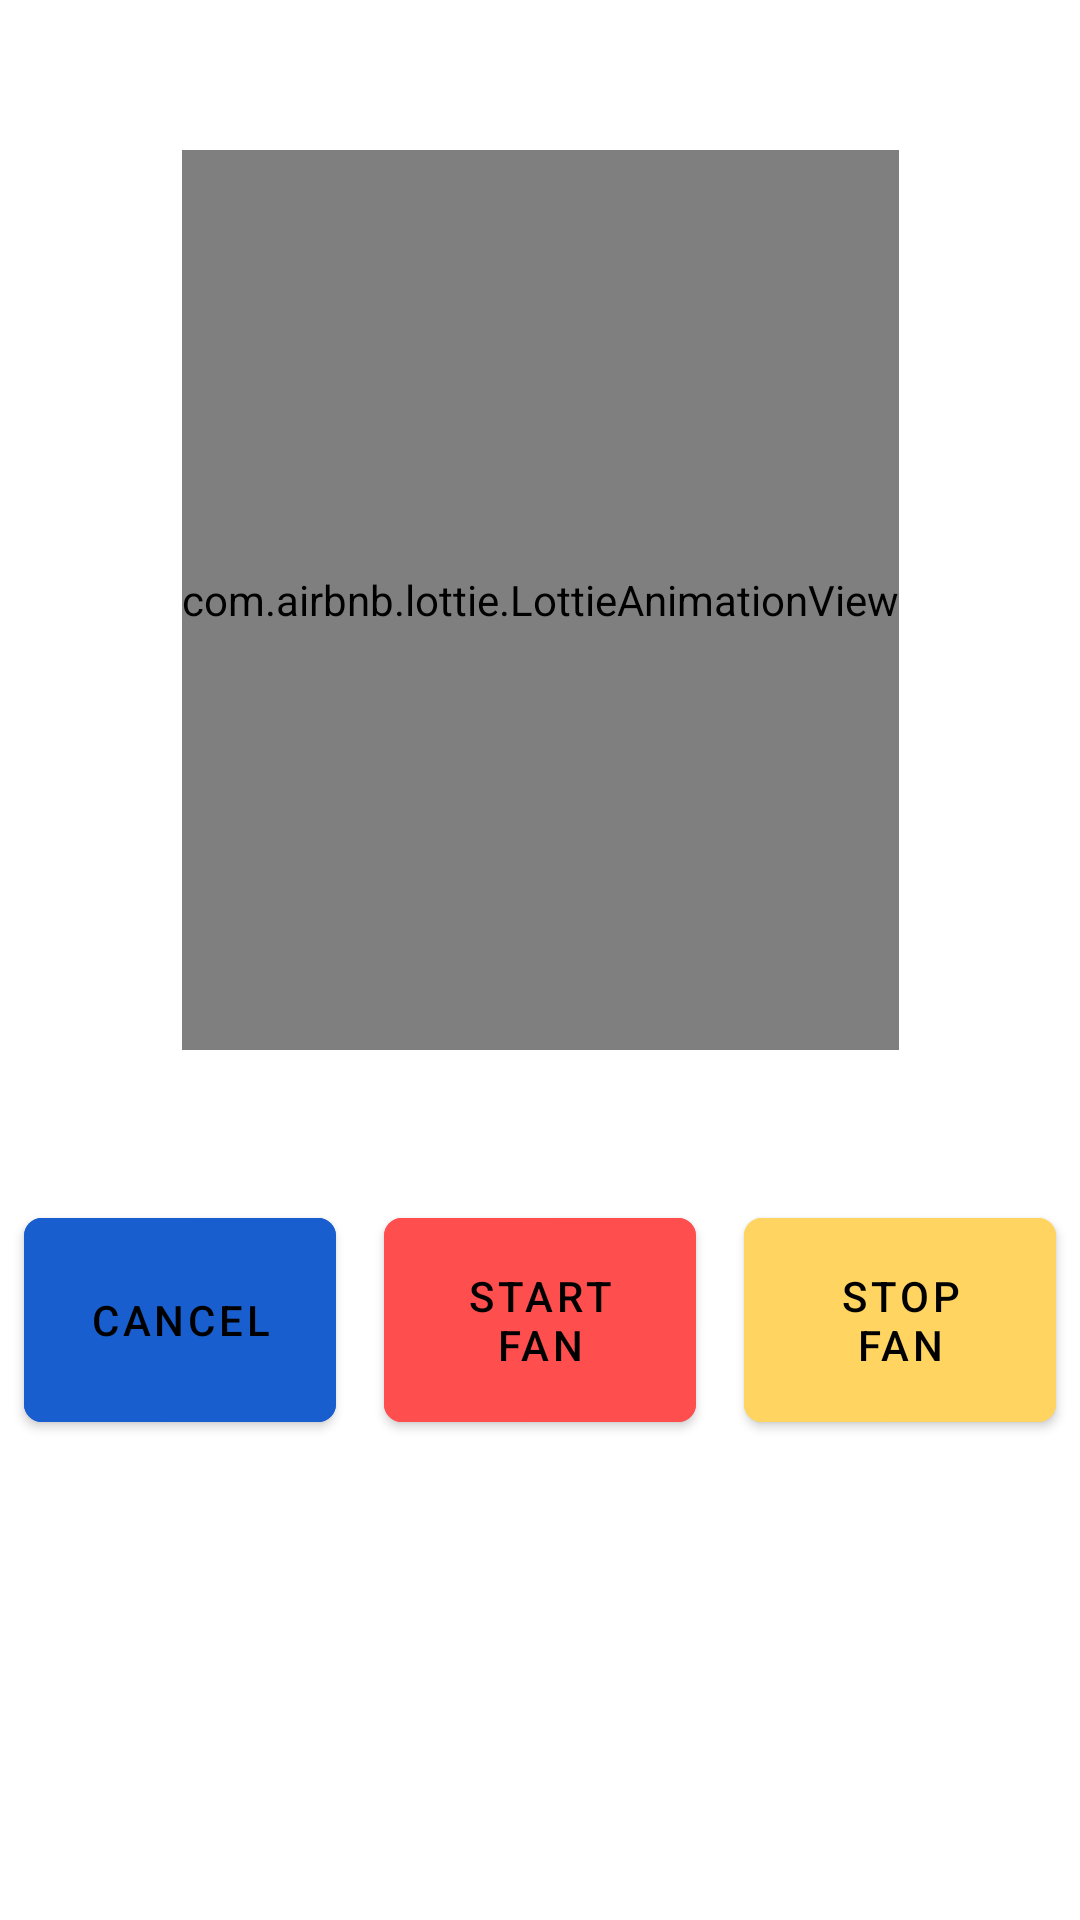

The Android layout XML behind this screen, and the referenced resources:
<!-- AndroidManifest.xml: application theme AppTheme -->
<!-- res/layout/fragment_fan_lottie.xml -->
<?xml version="1.0" encoding="utf-8"?>
<androidx.constraintlayout.widget.ConstraintLayout xmlns:android="http://schemas.android.com/apk/res/android"
    xmlns:app="http://schemas.android.com/apk/res-auto"
    android:layout_width="match_parent"
    android:layout_height="match_parent">

    <com.airbnb.lottie.LottieAnimationView
        android:id="@+id/animationView"
        android:layout_width="wrap_content"
        android:layout_height="@dimen/_300dp"
        android:layout_marginTop="@dimen/_50dp"
        app:layout_constraintEnd_toEndOf="parent"
        app:layout_constraintStart_toStartOf="parent"
        app:layout_constraintTop_toTopOf="parent" />

    <LinearLayout
        android:layout_width="match_parent"
        android:layout_height="@dimen/_80dp"
        android:layout_marginTop="@dimen/_50dp"
        android:orientation="horizontal"
        app:layout_constraintTop_toBottomOf="@id/animationView">

        <com.google.android.material.button.MaterialButton
            android:id="@+id/btnCancel"
            android:layout_width="@dimen/_0dp"
            android:layout_height="match_parent"
            android:layout_marginHorizontal="@dimen/_8dp"
            android:layout_weight="1"
            android:backgroundTint="@color/color_dark_blue_salehub"
            android:text="Cancel"
            app:cornerRadius="@dimen/_6dp" />

        <com.google.android.material.button.MaterialButton
            android:id="@+id/btnStart"
            android:layout_width="@dimen/_0dp"
            android:layout_height="match_parent"
            android:layout_marginHorizontal="@dimen/_8dp"
            android:layout_weight="1"
            android:backgroundTint="@color/color_red_salehub"
            android:text="Start Fan"
            app:cornerRadius="@dimen/_6dp" />

        <com.google.android.material.button.MaterialButton
            android:id="@+id/btnStop"
            android:layout_width="@dimen/_0dp"
            android:layout_height="match_parent"
            android:layout_marginHorizontal="@dimen/_8dp"
            android:layout_weight="1"
            android:backgroundTint="@color/color_yellow_salehub"
            android:text="Stop Fan"
            app:cornerRadius="@dimen/_6dp" />

    </LinearLayout>

</androidx.constraintlayout.widget.ConstraintLayout>
<!-- resources referenced by this layout -->
<resources>
  <color name="color_dark_blue_salehub">#185ECE</color>
  <color name="color_red_salehub">#FF4E4E</color>
  <color name="color_yellow_salehub">#FFD460</color>
  <dimen name="_0dp">0dp</dimen>
  <dimen name="_300dp">300.00dp</dimen>
  <dimen name="_50dp">50.00dp</dimen>
  <dimen name="_6dp">6.00dp</dimen>
  <dimen name="_80dp">80.00dp</dimen>
  <dimen name="_8dp">8.00dp</dimen>
  <style name="AppTheme" parent="Theme.MaterialComponents.Light.NoActionBar">
          
          <item name="colorPrimary">#ffffff</item>
          <item name="colorPrimaryVariant">#ffffff</item>
          <item name="colorOnPrimary">#000000</item>
          
          <item name="colorSecondary">#ffffff</item>
          <item name="colorSecondaryVariant">#ffffff</item>
          <item name="colorOnSecondary">#000000</item>
          
          <item name="android:statusBarColor" tools:targetApi="l">?attr/colorPrimaryVariant</item>
          
          <item name="android:forceDarkAllowed" tools:targetApi="q">false</item>
  
          <item name="android:windowLightStatusBar" tools:targetApi="m">true</item>
      </style>
</resources>
